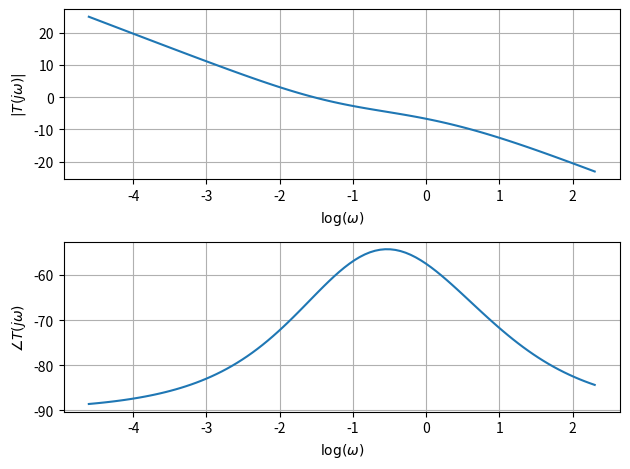

Recreate this plot in Python. (Note: this script raises an exception after producing the figure.)
import numpy as np
import matplotlib.pyplot as plt
from scipy import signal
import os

tau = 1
K = 1/np.sqrt(2)
# Define the transfer function coefficients
num = [K*(tau**2),2*tau*K,K-(K**3)]
den = [tau**3, 3*(tau**2), 3*tau-2*(K**2)*tau,1-2*(K**2)]

# Create the transfer function H(s) = num(s) / den(s)
sys = signal.TransferFunction(num, den)

# Generate frequency response
w, mag, phase = signal.bode(sys)

log_w = np.log(w)

# Plot magnitude and phase responses
plt.figure()
plt.subplot(2, 1, 1)
plt.plot(log_w, mag)
plt.grid(True)
plt.xlabel(r'$\log(\omega)$')
plt.ylabel(r'$|T(j\omega)|$')

plt.subplot(2, 1, 2)
plt.plot(log_w, phase)
plt.grid(True)
plt.xlabel(r'$\log(\omega)$')
plt.ylabel(r'$\angle T(j\omega)$')

plt.tight_layout()
plt.savefig('../figs/plot_ek.png')
os.system('open ../figs/plot_ek.png')
